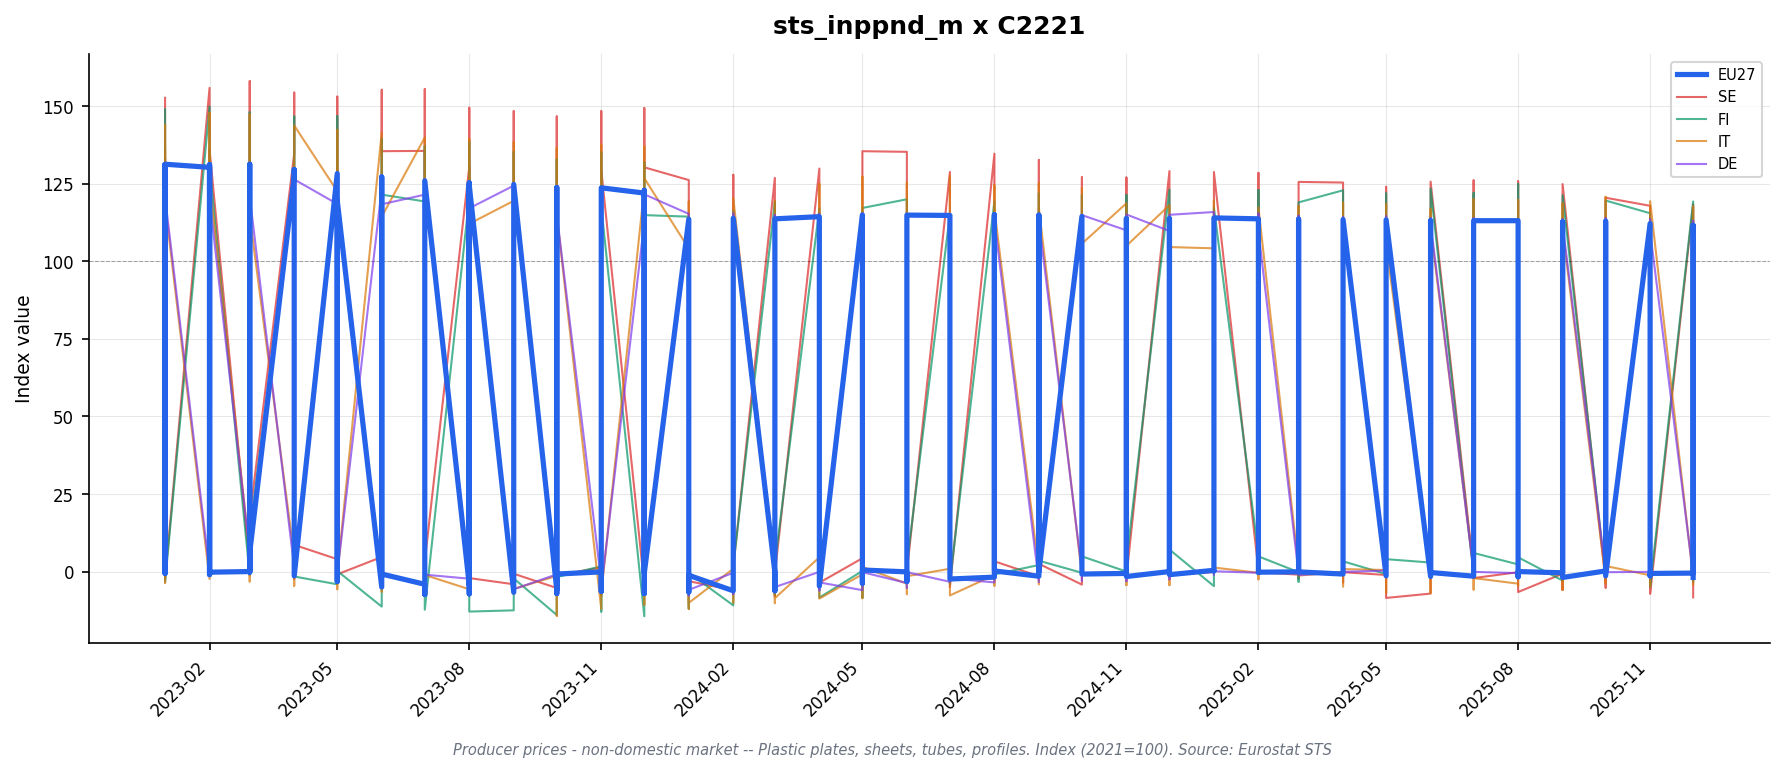

The table this chart was drawn from, first rows:
freq, indic_bt, nace_r2, s_adj, unit, geo\TIME_PERIOD, 2023-01_value, 2023-01_flag, 2023-02_value, 2023-02_flag, 2023-03_value, 2023-03_flag, 2023-04_value, 2023-04_flag, 2023-05_value, 2023-05_flag, 2023-06_value, 2023-06_flag, 2023-07_value, 2023-07_flag, 2023-08_value, 2023-08_flag, 2023-09_value, 2023-09_flag
M, PRC_PRR_NDOM, C2221, NSA, I15, DE, 129.3, , 128.5, , 128.7, , 127.6, , 126.7, , 125.7, , 124.2, , 123.5, , 123.2, 
M, PRC_PRR_NDOM, C2221, NSA, I15, EA19, 130.3, , 129.6, , 129.6, , 128.4, , 127.6, , 126.5, , 125.3, , 124.7, , 124.1, 
M, PRC_PRR_NDOM, C2221, NSA, I15, EA20, 130.3, , 129.6, , 129.6, , 128.4, , 127.6, , 126.5, , 125.3, , 124.7, , 124.1, 
M, PRC_PRR_NDOM, C2221, NSA, I15, ES, 120.9, , 121.2, , 121.7, , 120.4, , 120.2, , 120.1, , 118.8, , 118.7, , 117.7, 
M, PRC_PRR_NDOM, C2221, NSA, I15, EU27_2020, 130.9, , 130.3, , 130.4, , 129.1, , 128.3, , 127.2, , 126.0, , 125.3, , 124.7, 
M, PRC_PRR_NDOM, C2221, NSA, I15, FI, 149.0, , 149.9, , 148.0, , 146.7, , 146.8, , 139.5, , 137.1, , 138.4, , 135.3, 
M, PRC_PRR_NDOM, C2221, NSA, I15, FR, 130.7, , 128.4, , 128.3, , 126.8, , 126.3, , 125.0, , 125.8, , 125.6, , 124.1, 
M, PRC_PRR_NDOM, C2221, NSA, I15, IT, 136.6, , 137.3, , 136.5, , 134.8, , 134.0, , 133.2, , 131.8, , 131.0, , 130.0, 
M, PRC_PRR_NDOM, C2221, NSA, I15, RO, , : @C, , : @C, , : @C, , : @C, , : @C, , : @C, , : @C, , : @C, , : @C
M, PRC_PRR_NDOM, C2221, NSA, I15, SE, 152.7, , 155.9, , 158.1, , 154.4, , 153.1, , 155.3, , 155.5, , 149.5, , 148.4, 
M, PRC_PRR_NDOM, C2221, NSA, I21, DE, 120.5, , 120.1, , 120.1, , 119.0, , 118.5, , 117.5, , 116.3, , 115.9, , 116.0, 
M, PRC_PRR_NDOM, C2221, NSA, I21, EA19, 121.2, , 120.9, , 120.7, , 119.7, , 119.2, , 118.2, , 117.1, , 116.7, , 116.3, 
M, PRC_PRR_NDOM, C2221, NSA, I21, EA20, 121.2, , 120.9, , 120.7, , 119.7, , 119.2, , 118.2, , 117.1, , 116.7, , 116.3, 
M, PRC_PRR_NDOM, C2221, NSA, I21, EA21, 121.2, , 120.9, , 120.7, , 119.7, , 119.2, , 118.2, , 117.1, , 116.7, , 116.3, 
M, PRC_PRR_NDOM, C2221, NSA, I21, ES, 115.2, , 115.4, , 115.9, , 114.8, , 114.5, , 114.4, , 113.2, , 113.1, , 112.2, 
M, PRC_PRR_NDOM, C2221, NSA, I21, EU27_2020, 121.6, , 121.4, , 121.2, , 120.1, , 119.6, , 118.7, , 117.6, , 117.1, , 116.7, 
M, PRC_PRR_NDOM, C2221, NSA, I21, FI, 129.8, , 130.5, , 128.8, , 127.7, , 127.9, , 121.5, , 119.3, , 120.5, , 117.8, 
M, PRC_PRR_NDOM, C2221, NSA, I21, FR, 125.9, , 123.7, , 123.6, , 122.1, , 121.7, , 120.4, , 121.2, , 121.0, , 119.5, 
M, PRC_PRR_NDOM, C2221, NSA, I21, IT, 124.9, , 125.6, , 124.9, , 123.3, , 122.6, , 121.9, , 120.6, , 119.8, , 118.9, 
M, PRC_PRR_NDOM, C2221, NSA, I21, NL, 119.7, , 119.4, , 118.4, , 118.7, , 118.5, , 117.8, , 116.3, , 115.7, , 115.5, 
M, PRC_PRR_NDOM, C2221, NSA, I21, RO, , : @C, , : @C, , : @C, , : @C, , : @C, , : @C, , : @C, , : @C, , : @C
M, PRC_PRR_NDOM, C2221, NSA, I21, SE, 133.2, , 136.0, , 137.9, , 134.7, , 133.5, , 135.5, , 135.6, , 130.4, , 129.5, 
M, PRC_PRR_NDOM, C2221, NSA, I21, TR, , : @C, , : @C, , : @C, , : @C, , : @C, , : @C, , : @C, , : @C, , : @C
M, PRC_PRR_NDOM, C2221, NSA, PCH_PRE, DE, 0.9, , -0.3, , 0.0, , -0.9, , -0.4, , -0.8, , -1.0, , -0.3, , 0.1, 
M, PRC_PRR_NDOM, C2221, NSA, PCH_PRE, EA19, 0.1, , -0.2, , -0.2, , -0.8, , -0.4, , -0.8, , -0.9, , -0.3, , -0.3, 
M, PRC_PRR_NDOM, C2221, NSA, PCH_PRE, EA20, 0.1, , -0.2, , -0.2, , -0.8, , -0.4, , -0.8, , -0.9, , -0.3, , -0.3, 
M, PRC_PRR_NDOM, C2221, NSA, PCH_PRE, EA21, 0.1, , -0.2, , -0.2, , -0.8, , -0.4, , -0.8, , -0.9, , -0.3, , -0.3, 
M, PRC_PRR_NDOM, C2221, NSA, PCH_PRE, ES, -0.6, , 0.2, , 0.4, , -0.9, , -0.3, , -0.1, , -1.0, , -0.1, , -0.8, 
M, PRC_PRR_NDOM, C2221, NSA, PCH_PRE, EU27_2020, 0.0, , -0.2, , -0.2, , -0.9, , -0.4, , -0.8, , -0.9, , -0.4, , -0.3, 
M, PRC_PRR_NDOM, C2221, NSA, PCH_PRE, FI, -3.4, , 0.5, , -1.3, , -0.9, , 0.2, , -5.0, , -1.8, , 1.0, , -2.2, 
M, PRC_PRR_NDOM, C2221, NSA, PCH_PRE, FR, -1.2, , -1.7, , -0.1, , -1.2, , -0.3, , -1.1, , 0.7, , -0.2, , -1.2, 
M, PRC_PRR_NDOM, C2221, NSA, PCH_PRE, IT, -2.3, , 0.6, , -0.6, , -1.3, , -0.6, , -0.6, , -1.1, , -0.7, , -0.8, 
M, PRC_PRR_NDOM, C2221, NSA, PCH_PRE, NL, 1.4, , -0.3, , -0.8, , 0.3, , -0.2, , -0.6, , -1.3, , -0.5, , -0.2, 
M, PRC_PRR_NDOM, C2221, NSA, PCH_PRE, RO, , : @C, , : @C, , : @C, , : @C, , : @C, , : @C, , : @C, , : @C, , : @C
M, PRC_PRR_NDOM, C2221, NSA, PCH_PRE, SE, -2.4, , 2.1, , 1.4, , -2.3, , -0.9, , 1.5, , 0.1, , -3.8, , -0.7, 
M, PRC_PRR_NDOM, C2221, NSA, PCH_PRE, TR, , : @C, , : @C, , : @C, , : @C, , : @C, , : @C, , : @C, , : @C, , : @C
M, PRC_PRR_NDOM, C2221, NSA, PCH_SM, DE, 11.2, , 9.3, , 6.1, , 1.6, , -0.4, , -1.6, , -4.0, , -4.2, , -3.8, 
M, PRC_PRR_NDOM, C2221, NSA, PCH_SM, EA19, 11.0, , 8.8, , 5.9, , 1.3, , -0.7, , -2.1, , -4.1, , -4.6, , -5.0, 
M, PRC_PRR_NDOM, C2221, NSA, PCH_SM, EA20, 11.0, , 8.8, , 5.9, , 1.3, , -0.7, , -2.1, , -4.1, , -4.6, , -5.0, 
M, PRC_PRR_NDOM, C2221, NSA, PCH_SM, EA21, 11.0, , 8.8, , 5.9, , 1.3, , -0.7, , -2.1, , -4.1, , -4.6, , -5.0, 
M, PRC_PRR_NDOM, C2221, NSA, PCH_SM, ES, 6.1, , 4.5, , 3.3, , 0.9, , -1.3, , -2.4, , -3.7, , -3.8, , -5.8, 
M, PRC_PRR_NDOM, C2221, NSA, PCH_SM, EU27_2020, 11.3, , 9.1, , 6.1, , 1.4, , -0.7, , -1.9, , -3.9, , -4.5, , -5.0, 
M, PRC_PRR_NDOM, C2221, NSA, PCH_SM, FI, 19.1, , 14.7, , 12.1, , -1.6, , -4.1, , -11.3, , -12.3, , -12.9, , -12.5, 
M, PRC_PRR_NDOM, C2221, NSA, PCH_SM, FR, 10.9, , 4.7, , 3.6, , -1.6, , -3.2, , -5.4, , -7.1, , -7.1, , -7.8, 
M, PRC_PRR_NDOM, C2221, NSA, PCH_SM, IT, 12.5, , 10.9, , 5.8, , 0.7, , -1.4, , -2.4, , -2.8, , -3.5, , -6.2, 
M, PRC_PRR_NDOM, C2221, NSA, PCH_SM, NL, 10.3, , 8.9, , 6.7, , 2.8, , 1.4, , 0.8, , -2.2, , -4.1, , -4.2, 
M, PRC_PRR_NDOM, C2221, NSA, PCH_SM, RO, , : @C, , : @C, , : @C, , : @C, , : @C, , : @C, , : @C, , : @C, , : @C
M, PRC_PRR_NDOM, C2221, NSA, PCH_SM, SE, 18.8, , 18.8, , 17.2, , 8.6, , 4.0, , 4.7, , 3.2, , -2.1, , -4.1, 
M, PRC_PRR_NDOM, C2221, NSA, PCH_SM, TR, , : @C, , : @C, , : @C, , : @C, , : @C, , : @C, , : @C, , : @C, , : @C
M, PRC_PRR_NDOM_EU, C2221, NSA, I15, DE, 127.9, , 127.4, , 127.3, , 126.4, , 125.1, , 123.5, , 121.5, , 121.5, , 121.6, 
M, PRC_PRR_NDOM_EU, C2221, NSA, I15, EA19, 131.3, , 131.2, , 131.3, , 129.6, , 128.3, , 127.1, , 125.3, , 125.0, , 124.8, 
M, PRC_PRR_NDOM_EU, C2221, NSA, I15, EA20, 131.3, , 131.2, , 131.3, , 129.6, , 128.3, , 127.1, , 125.3, , 125.0, , 124.8, 
M, PRC_PRR_NDOM_EU, C2221, NSA, I15, EU27_2020, 131.3, , 131.2, , 131.3, , 129.6, , 128.3, , 127.1, , 125.3, , 125.0, , 124.8, 
M, PRC_PRR_NDOM_EU, C2221, NSA, I15, FR, , : @C, , : @C, , : @C, , : @C, , : @C, , : @C, , : @C, , : @C, , : @C
M, PRC_PRR_NDOM_EU, C2221, NSA, I15, IT, 144.0, , 147.9, , 147.4, , 143.8, , 142.4, , 141.5, , 139.9, , 139.5, , 138.5, 
M, PRC_PRR_NDOM_EU, C2221, NSA, I21, DE, 120.3, , 119.3, , 119.1, , 118.5, , 117.3, , 116.2, , 114.4, , 114.4, , 114.4, 
M, PRC_PRR_NDOM_EU, C2221, NSA, I21, FR, , : @C, , : @C, , : @C, , : @C, , : @C, , : @C, , : @C, , : @C, , : @C
M, PRC_PRR_NDOM_EU, C2221, NSA, I21, IT, 130.0, , 133.4, , 133.0, , 129.8, , 128.5, , 127.7, , 126.3, , 125.9, , 125.0, 
M, PRC_PRR_NDOM_EU, C2221, NSA, I21, NL, 119.8, , 119.4, , 118.4, , 118.6, , 118.4, , 117.6, , 116.1, , 115.5, , 115.3, 
M, PRC_PRR_NDOM_EU, C2221, NSA, PCH_PRE, DE, 0.6, , -0.8, , -0.2, , -0.5, , -1.0, , -0.9, , -1.5, , 0.0, , 0.0, 
... 37 more rows
